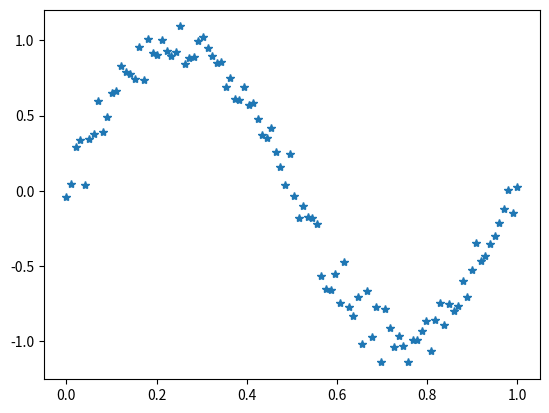

Source code (Python): (Note: this script raises an exception after producing the figure.)
import numpy as np
from numpy.random import default_rng
# from mpl_toolkits import mplot3d
import matplotlib.pyplot as plt
import random

x = np.linspace(0, 1, num=100)
y = [np.sin(i*2*3.14) + np.random.normal(0, 0.1) for i in x]
plt.plot(x, y, '*')

xy = []
for i in range(len(x)):
    xy.append((x[i], y[i]))

np.random.shuffle(xy)

tempX = []
tempY = []
for i in xy:
    tempX.append(i[0])
    tempY.append(i[1])

x = tempX
y = tempY

y_train, y_validate, y_test = y[:70], y[70:90], y[90:]
x_train, x_validate, x_test = x[:70], x[70:90], x[90:]


def h(x, w, b):
    return np.matmul(w, np.transpose(x)) + b


def Error(y, x, b, w):
    m = len(x)
    l = 0
    for i in range(m):
        l = l + (y[i]-h(x, w, b))**2
    l = l/(2*m)
    return l


def derivada(y, x, b, w):
    # implementar código
    db = 0
    dw = 0
    for i in range(m):
        for j in range(k):
            dw = dw + (y[i]-h(x[i], w, b))*(-1*x[i][j])
        db = db + (y[i]-h(x[i], w, b))*(-1)
    dw = dw/m
    db = db/m
    return db, dw


def update(w, b, alfa, dw, db):
    w = w - (alfa*dw)
    b = b - (alfa*db)
    return w, b


def train(x, y, alfa, umbral, k):
    w = np.array(np.random.rand() for j in range(4))
    b = np.random.rand()
    error_t = Error(y_train, x_train, b, w)
    error_v = Error(y_validate, x_validate, b, w)
    t_error = []
    v_error = []
    for i in range(umbral):
        db, dw = derivada(y_train, x, b, w)
        w, b = update(w, b, alfa, dw, db)
        error_t = Error(y_train, x_train, b, w)
        error_v = Error(y_validate, x_validate, b, w)
        t_error.append(error_t)
        v_error.append(error_v)
        print("t:", error_t, " v:", error_v)


    # plt.plot(error_t)
    # plt.plot(error_v)
k = 2
x = default_rng(42).random((100, k))
y = np.array([j + np.random.normal(0, 0.5) for j in range(100)])


m = len(x)

# fig = plt.figure()
# ax = plt.axes(projection='3d')
# ax.scatter3D(x[:, 0], x[:, 1], y)
# plt.show()

train(x, y, 0.0001, 5000, k)
